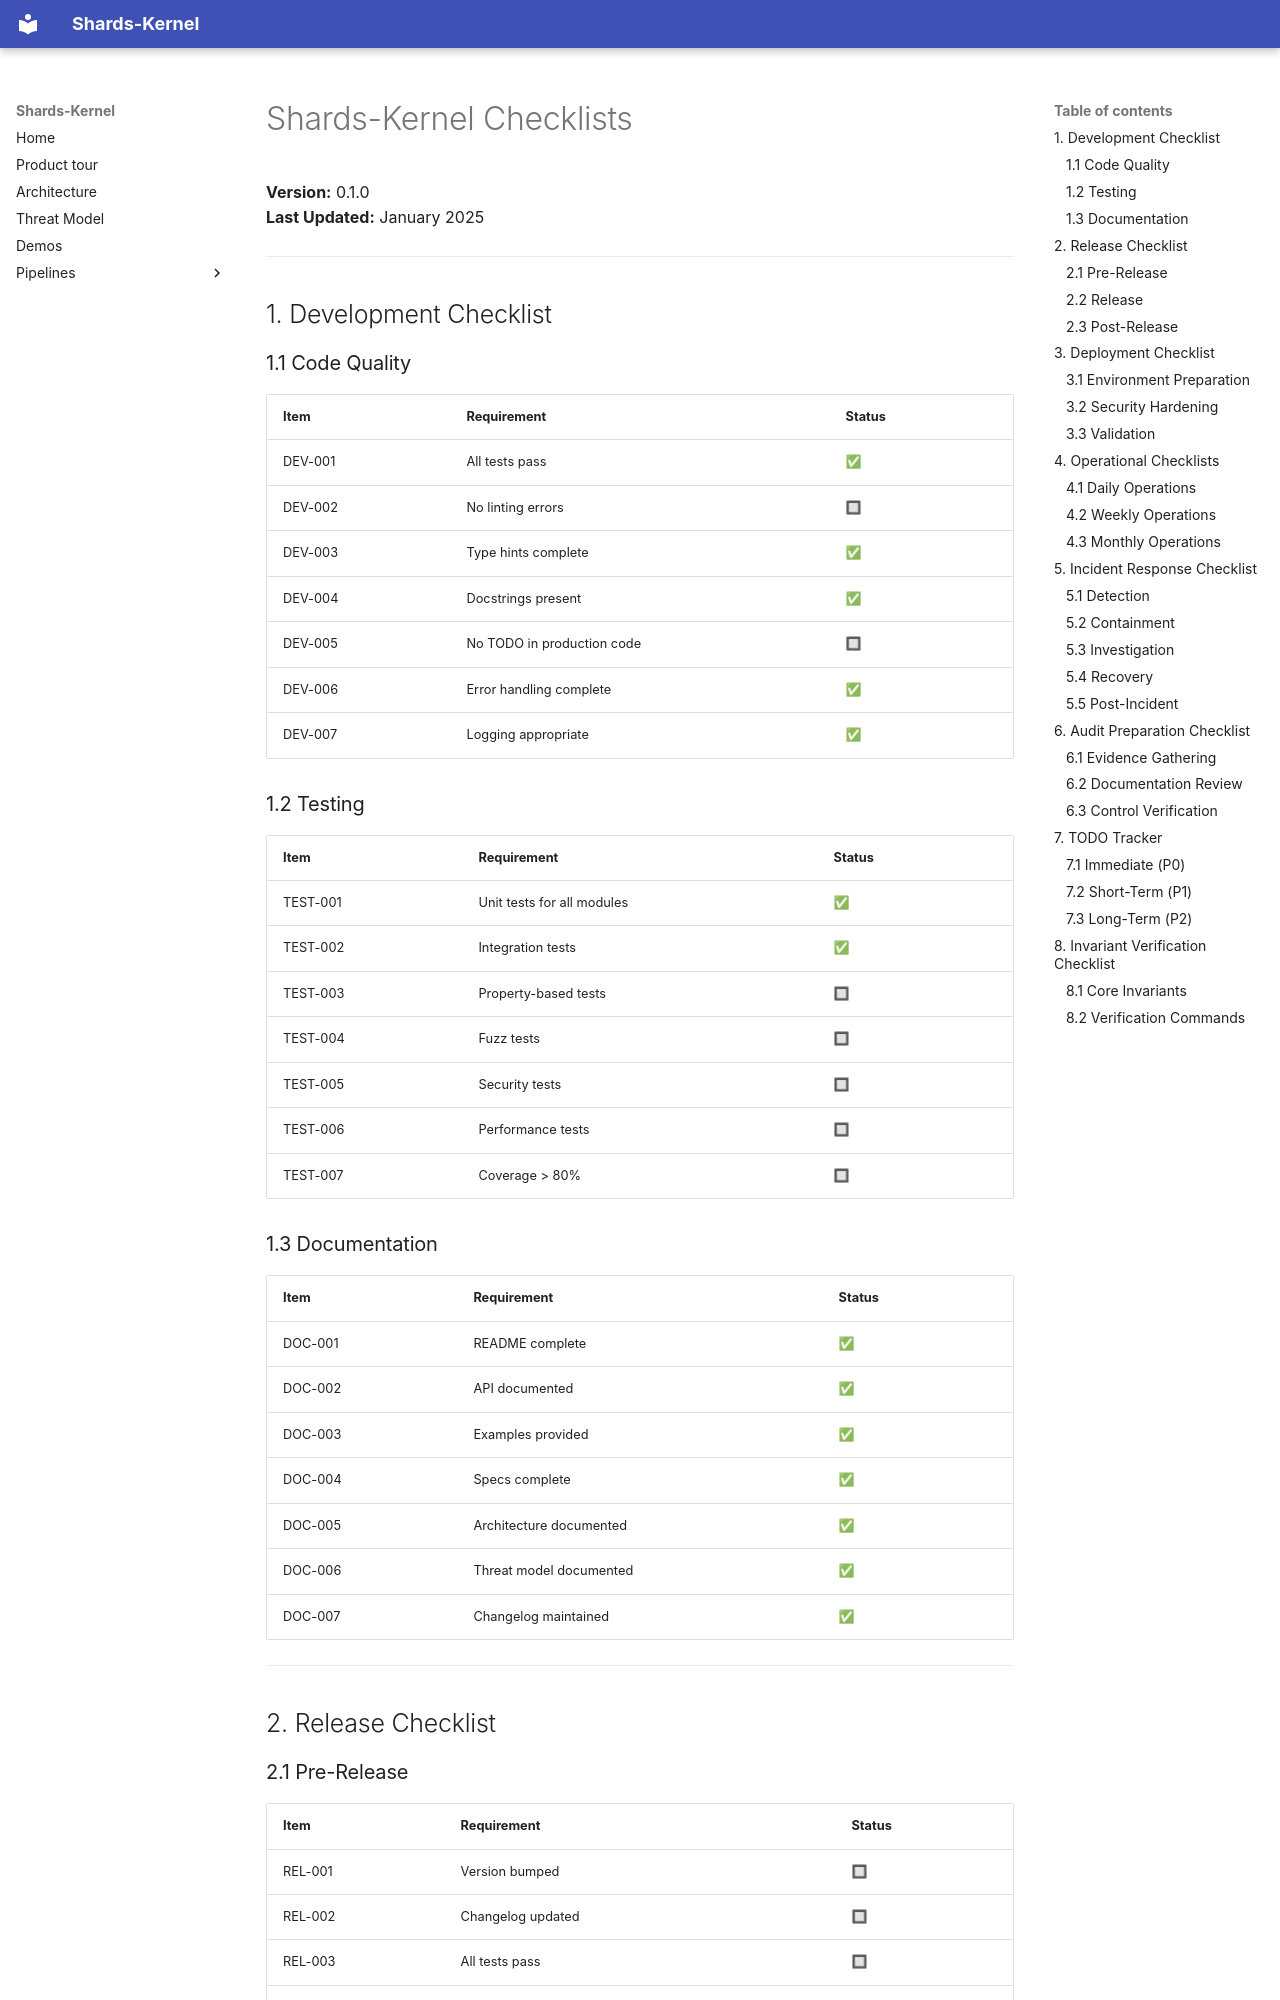

repository: Shards-foundation/Shards-kernel · page: compliance/CHECKLISTS/index.html · generator: mkdocs

# Shards-Kernel Checklists

**Version:** 0.1.0  
**Last Updated:** January 2025

---

## 1. Development Checklist

### 1.1 Code Quality

| Item | Requirement | Status |
|------|-------------|--------|
| DEV-001 | All tests pass | ✅ |
| DEV-002 | No linting errors | 🔲 |
| DEV-003 | Type hints complete | ✅ |
| DEV-004 | Docstrings present | ✅ |
| DEV-005 | No TODO in production code | 🔲 |
| DEV-006 | Error handling complete | ✅ |
| DEV-007 | Logging appropriate | ✅ |

### 1.2 Testing

| Item | Requirement | Status |
|------|-------------|--------|
| TEST-001 | Unit tests for all modules | ✅ |
| TEST-002 | Integration tests | ✅ |
| TEST-003 | Property-based tests | 🔲 |
| TEST-004 | Fuzz tests | 🔲 |
| TEST-005 | Security tests | 🔲 |
| TEST-006 | Performance tests | 🔲 |
| TEST-007 | Coverage > 80% | 🔲 |

### 1.3 Documentation

| Item | Requirement | Status |
|------|-------------|--------|
| DOC-001 | README complete | ✅ |
| DOC-002 | API documented | ✅ |
| DOC-003 | Examples provided | ✅ |
| DOC-004 | Specs complete | ✅ |
| DOC-005 | Architecture documented | ✅ |
| DOC-006 | Threat model documented | ✅ |
| DOC-007 | Changelog maintained | ✅ |

---

## 2. Release Checklist

### 2.1 Pre-Release

| Item | Requirement | Status |
|------|-------------|--------|
| REL-001 | Version bumped | 🔲 |
| REL-002 | Changelog updated | 🔲 |
| REL-003 | All tests pass | 🔲 |
| REL-004 | Security scan clean | 🔲 |
| REL-005 | Dependencies audited | 🔲 |
| REL-006 | Documentation updated | 🔲 |
| REL-007 | Breaking changes documented | 🔲 |
